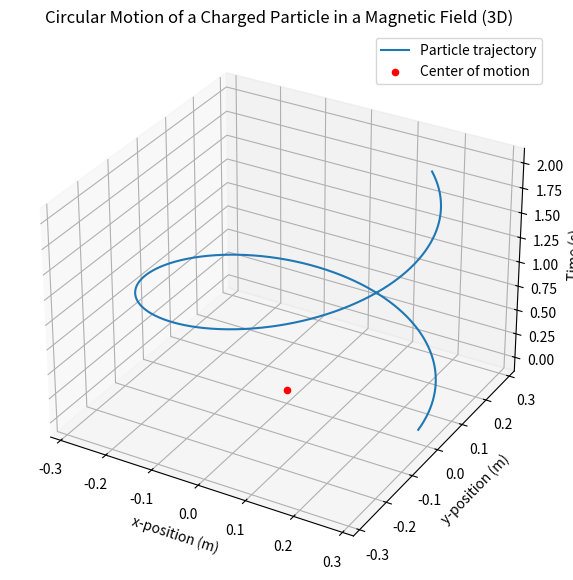

This figure's Python source:
import numpy as np
import matplotlib.pyplot as plt
from mpl_toolkits.mplot3d import Axes3D

# Constants
q = 16  # Charge of the particle (Coulombs)
m = 9  # Mass of the particle (kg)
B = 2.0  # Magnetic field strength (Tesla)
v0 = 1  # Initial velocity of the particle (m/s)
t_max = 2  # Simulation time (s)
num_points = 1000  # Number of points in the simulation

# Time array
time = np.linspace(0, t_max, num_points)

# Calculate the radius and angular frequency
r = m * v0 / (q * B)
omega = q * B / m

# Parametric equations for circular motion in 3D
x = r * np.cos(omega * time)
y = r * np.sin(omega * time)
z = time  # Representing time along the z-axis

# Create the 3D plot
fig = plt.figure(figsize=(10, 7))
ax = fig.add_subplot(111, projection='3d')

ax.plot(x, y, z, label='Particle trajectory')
ax.set_title('Circular Motion of a Charged Particle in a Magnetic Field (3D)')
ax.set_xlabel('x-position (m)')
ax.set_ylabel('y-position (m)')
ax.set_zlabel('Time (s)')
ax.scatter([0], [0], [0], color='r', label='Center of motion', zorder=5)  # Center point

plt.legend()
plt.show()